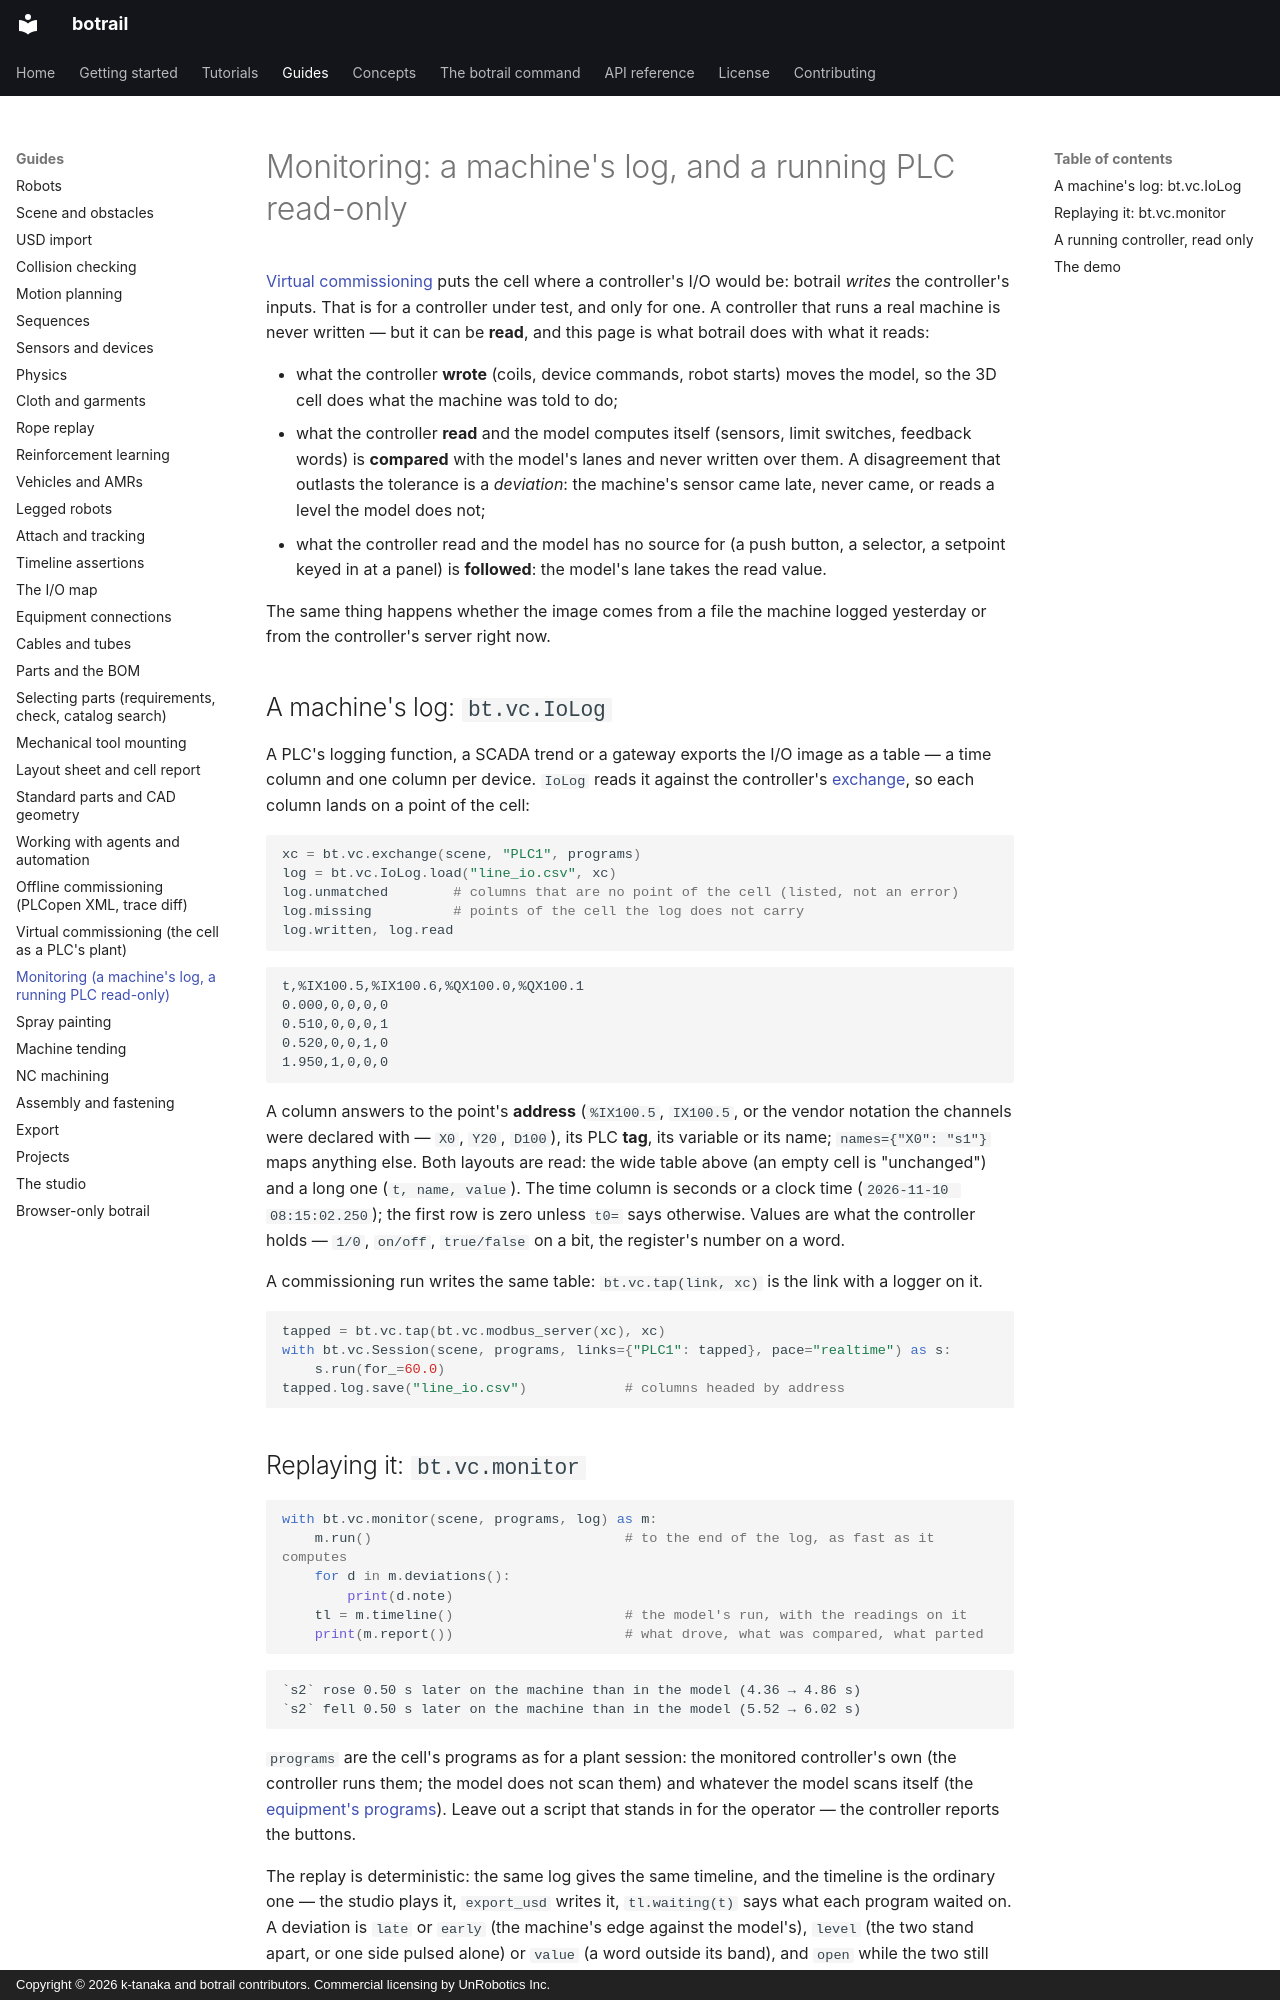

repository: botrail/botrail · page: guides/monitoring/index.html · generator: mkdocs · copyright: Copyright © 2026 k-tanaka and botrail contributors. Commercial licensing by UnRobotics Inc.

# Monitoring: a machine's log, and a running PLC read-only

[Virtual commissioning](virtual-commissioning.md) puts the cell where a
controller's I/O would be: botrail *writes* the controller's inputs. That is
for a controller under test, and only for one. A controller that runs a
real machine is never written — but it can be **read**, and this page is
what botrail does with what it reads:

* what the controller **wrote** (coils, device commands, robot starts)
  moves the model, so the 3D cell does what the machine was told to do;
* what the controller **read** and the model computes itself (sensors,
  limit switches, feedback words) is **compared** with the model's lanes
  and never written over them. A disagreement that outlasts the tolerance
  is a *deviation*: the machine's sensor came late, never came, or reads a
  level the model does not;
* what the controller read and the model has no source for (a push button,
  a selector, a setpoint keyed in at a panel) is **followed**: the model's
  lane takes the read value.

The same thing happens whether the image comes from a file the machine
logged yesterday or from the controller's server right now.

## A machine's log: `bt.vc.IoLog`

A PLC's logging function, a SCADA trend or a gateway exports the I/O image
as a table — a time column and one column per device. `IoLog` reads it
against the controller's [exchange](virtual-commissioning.md#the-exchange),
so each column lands on a point of the cell:

```python
xc = bt.vc.exchange(scene, "PLC1", programs)
log = bt.vc.IoLog.load("line_io.csv", xc)
log.unmatched        # columns that are no point of the cell (listed, not an error)
log.missing          # points of the cell the log does not carry
log.written, log.read
```

```csv
t,%IX100.5,%IX100.6,%QX100.0,%QX100.1
0.000,0,0,0,0
0.510,0,0,0,1
0.520,0,0,1,0
1.950,1,0,0,0
```

A column answers to the point's **address** (`%IX100.5`, `IX100.5`, or the
vendor notation the channels were declared with — `X0`, `Y20`, `D100`), its
PLC **tag**, its variable or its name; `names={"X0": "s1"}` maps anything
else. Both layouts are read: the wide table above (an empty cell is
"unchanged") and a long one (`t, name, value`). The time column is seconds
or a clock time (`2026-11-10 08:15:02.250`); the first row is zero unless
`t0=` says otherwise. Values are what the controller holds — `1/0`,
`on/off`, `true/false` on a bit, the register's number on a word.

A commissioning run writes the same table: `bt.vc.tap(link, xc)` is the
link with a logger on it.

```python
tapped = bt.vc.tap(bt.vc.modbus_server(xc), xc)
with bt.vc.Session(scene, programs, links={"PLC1": tapped}, pace="realtime") as s:
    s.run(for_=60.0)
tapped.log.save("line_io.csv")            # columns headed by address
```
